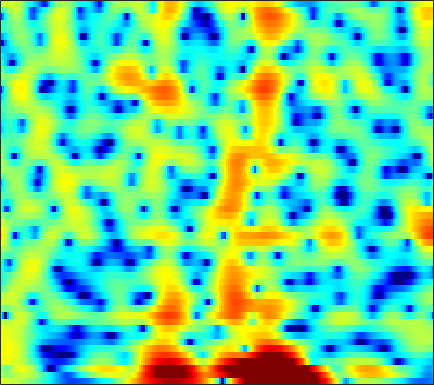

Values plotted in this chart, from the file beside it:
3.6041, 3.4593, 3.2597, 3.0519, 2.8852, 2.6558, 2.4209, 2.2416, 1.9884, 1.7059, 1.3959, 1.1447, 0.78355, 0.38607, 0.064787, -0.40412, -0.9174, -1.3372, -1.9468, -2.6192, -3.3291, -3.9033, -4.7129, -5.588
1.59, 1.051, 0.606, 0.546, 0.7273, 1.152, 1.649, 2.001, 2.387, 2.646, 2.764, 2.756, 2.615, 2.327, 2.018, 1.491, 0.8469, 0.2895, -0.5381, -1.448, -2.418, -3.177, -4.211, -5.249
0.9089, 0.01151, -0.4964, -0.04089, 0.6998, 1.787, 2.75, 3.311, 3.82, 4.06, 4.046, 3.878, 3.445, 2.767, 2.098, 0.9843, -0.4095, -1.665, -3.683, -6.234, -9.583, -13, -20.58, -33.18
4.171, 4.078, 3.964, 3.863, 3.782, 3.654, 3.477, 3.298, 2.969, 2.516, 1.929, 1.395, 0.5503, -0.4489, -1.292, -2.537, -3.905, -4.996, -6.511, -8.033, -9.472, -10.44, -11.55, -12.34
4.219, 4.393, 4.523, 4.542, 4.477, 4.285, 3.968, 3.645, 3.092, 2.39, 1.532, 0.7797, -0.3735, -1.707, -2.822, -4.468, -6.282, -7.74, -9.771, -11.81, -13.64, -14.79, -15.9, -16.57
3.775, 4.145, 4.467, 4.616, 4.615, 4.471, 4.169, 3.841, 3.264, 2.523, 1.612, 0.8092, -0.4287, -1.882, -3.13, -5.032, -7.254, -9.19, -12.23, -15.82, -19.46, -20.71, -19.58, -17.68
3.673, 3.916, 4.114, 4.182, 4.149, 3.99, 3.7, 3.402, 2.896, 2.267, 1.519, 0.8838, -0.05651, -1.1, -1.941, -3.118, -4.327, -5.236, -6.405, -7.461, -8.353, -8.882, -9.403, -9.769
3.812, 3.872, 3.887, 3.826, 3.728, 3.527, 3.242, 2.969, 2.526, 1.992, 1.369, 0.8474, 0.0915, -0.7222, -1.36, -2.223, -3.072, -3.686, -4.454, -5.136, -5.743, -6.14, -6.604, -7.027
3.869, 3.77, 3.642, 3.517, 3.419, 3.274, 3.084, 2.894, 2.563, 2.12, 1.55, 1.034, 0.2309, -0.6973, -1.466, -2.556, -3.651, -4.411, -5.256, -5.805, -6.041, -6.046, -5.92, -5.745
2.561, 2.036, 1.665, 1.728, 1.991, 2.458, 2.887, 3.107, 3.214, 3.082, 2.693, 2.219, 1.326, 0.1125, -1.055, -3.058, -5.762, -8.492, -13.57, -16.52, -11.76, -8.724, -5.964, -4.104
-3.894, -9.182, -24.38, -7.749, -3.635, -0.5088, 1.313, 2.164, 2.8, 2.986, 2.819, 2.496, 1.825, 0.9261, 0.1117, -1.136, -2.509, -3.534, -4.566, -4.794, -4.094, -3.178, -1.852, -0.6574
0.6937, 0.06161, -0.3336, -0.1546, 0.2308, 0.8297, 1.303, 1.494, 1.49, 1.177, 0.5861, -0.007143, -0.9274, -1.852, -2.427, -2.918, -3.054, -2.936, -2.577, -2.038, -1.403, -0.9179, -0.2851, 0.2803
2.852, 2.821, 2.809, 2.816, 2.809, 2.736, 2.518, 2.221, 1.585, 0.597, -0.8639, -2.358, -5.099, -9.223, -13.55, -14.97, -9.729, -6.864, -4.277, -2.549, -1.337, -0.6843, -0.07576, 0.2978
1.318, 1.767, 2.282, 2.683, 2.893, 3.025, 2.973, 2.788, 2.333, 1.62, 0.6133, -0.3312, -1.796, -3.306, -4.172, -4.502, -3.887, -3.128, -2.084, -1.242, -0.6824, -0.4348, -0.3437, -0.4959
-2.869, -1.616, -0.256, 0.7892, 1.398, 2.005, 2.402, 2.571, 2.632, 2.533, 2.303, 2.059, 1.688, 1.304, 1.039, 0.7555, 0.5543, 0.4241, 0.2352, -0.005492, -0.3721, -0.7396, -1.384, -2.24
-4.869, -3.472, -1.969, -0.763, -0.01441, 0.8236, 1.5, 1.92, 2.366, 2.678, 2.865, 2.929, 2.916, 2.805, 2.656, 2.368, 1.971, 1.606, 1.001, 0.2472, -0.6554, -1.451, -2.656, -4.028
-3.63, -3.202, -2.637, -2.018, -1.49, -0.6878, 0.1839, 0.8415, 1.671, 2.389, 2.954, 3.269, 3.526, 3.602, 3.539, 3.285, 2.826, 2.349, 1.522, 0.4477, -0.8829, -2.074, -3.894, -5.945
-3.473, -4.413, -5.849, -6.94, -6.824, -5.208, -2.963, -1.369, 0.4234, 1.848, 2.923, 3.529, 4.087, 4.372, 4.424, 4.278, 3.88, 3.406, 2.537, 1.356, -0.1743, -1.616, -4.036, -7.279
-2.98, -4.658, -7.707, -11.42, -12.1, -8.45, -4.785, -2.673, -0.525, 1.062, 2.24, 2.904, 3.549, 3.944, 4.082, 4.068, 3.836, 3.507, 2.867, 1.995, 0.8752, -0.1195, -1.662, -3.368
-0.283, -0.9536, -1.773, -2.342, -2.5, -2.312, -1.758, -1.221, -0.4282, 0.3434, 1.036, 1.476, 1.949, 2.294, 2.457, 2.547, 2.501, 2.372, 2.065, 1.618, 1.027, 0.512, -0.254, -1.077
2.147, 1.571, 0.7763, 0.01907, -0.4664, -0.9635, -1.211, -1.228, -1.054, -0.7044, -0.2792, 0.04919, 0.4397, 0.7529, 0.9493, 1.152, 1.287, 1.362, 1.403, 1.357, 1.206, 1.01, 0.6376, 0.1204
4.577, 3.673, 2.223, 0.498, -0.9556, -2.914, -4.373, -4.667, -4.064, -3.012, -2.066, -1.548, -1.096, -0.8881, -0.7946, -0.6269, -0.3114, 0.04285, 0.6376, 1.225, 1.704, 1.927, 2.01, 1.829
6.013, 4.903, 3.022, 0.5163, -1.972, -6.693, -14.15, -14.27, -8.263, -5.048, -3.509, -3.113, -3.404, -4.581, -6.048, -8.257, -8.107, -6.038, -3.053, -0.7263, 0.9081, 1.776, 2.518, 2.866
4.931, 4.088, 2.815, 1.411, 0.324, -1.04, -2.086, -2.506, -2.668, -2.642, -2.744, -3.029, -3.903, -5.403, -6.958, -9.113, -9.106, -7.386, -4.648, -2.455, -0.8644, -0.001904, 0.8309, 1.356
3.245, 2.623, 1.821, 1.106, 0.6479, 0.1771, -0.1539, -0.3116, -0.4546, -0.581, -0.7571, -0.9278, -1.251, -1.651, -1.944, -2.219, -2.237, -2.101, -1.784, -1.424, -1.09, -0.915, -0.7442, -0.6108
1.068, 0.1549, -0.7899, -1.209, -1.147, -0.7118, -0.1116, 0.3192, 0.8246, 1.21, 1.46, 1.544, 1.582, 1.51, 1.401, 1.215, 0.9524, 0.7296, 0.335, -0.2079, -0.9304, -1.615, -2.703, -3.802
-2.769, -5.878, -11.92, -12.46, -7.963, -3.886, -1.311, 0.05133, 1.353, 2.239, 2.818, 3.086, 3.259, 3.277, 3.199, 2.972, 2.603, 2.228, 1.575, 0.6805, -0.6087, -1.918, -4.438, -8.717
-2.482, -3.908, -5.376, -5.448, -4.513, -2.789, -1.169, -0.1679, 0.8823, 1.591, 2.011, 2.189, 2.228, 2.109, 1.942, 1.637, 1.298, 0.9974, 0.5657, 0.07199, -0.5316, -1.054, -1.818, -2.491
-1.809, -1.968, -1.924, -1.603, -1.209, -0.6171, 0.007078, 0.3988, 0.7775, 0.9553, 0.8835, 0.6875, 0.2582, -0.3444, -0.8536, -1.527, -2.01, -2.212, -2.215, -1.966, -1.544, -1.21, -0.7449, -0.2262
-4.859, -3.706, -2.247, -1.035, -0.3113, 0.4269, 0.917, 1.128, 1.148, 0.8827, 0.3208, -0.3604, -1.571, -3.221, -4.759, -7.192, -9.503, -10.04, -8.588, -6.233, -4.022, -2.603, -0.998, 0.3331
-8.142, -5.215, -2.599, -0.8824, -0.001236, 0.8182, 1.232, 1.328, 1.184, 0.6928, -0.1449, -1.039, -2.655, -4.838, -6.913, -10.46, -14.78, -16.11, -13, -9.091, -5.988, -4.035, -1.82, -0.005309
-1.646, -1.103, -0.34, 0.3116, 0.694, 1.018, 1.159, 1.114, 0.8865, 0.4174, -0.3522, -1.112, -2.482, -4.192, -5.697, -7.853, -10.07, -11.28, -11.56, -9.965, -7.203, -5.092, -2.606, -0.5555
1.386, 1.305, 1.134, 0.9204, 0.7561, 0.5162, 0.3761, 0.3039, 0.2256, 0.09915, -0.2205, -0.5977, -1.418, -2.648, -3.932, -6.15, -9.549, -13.29, -18.52, -12.3, -7.151, -4.47, -1.824, 0.04931
2.051, 1.474, 0.4471, -0.8551, -1.976, -3.342, -4.02, -3.761, -2.753, -1.615, -0.7141, -0.2975, -0.04174, -0.183, -0.484, -1.075, -1.744, -2.121, -2.214, -1.766, -0.8218, -0.04664, 0.9165, 1.69
1.2, 0.3291, -1.252, -3.593, -6.177, -11.94, -24.06, -13.91, -7.199, -3.72, -1.545, -0.4243, 0.6052, 1.263, 1.576, 1.773, 1.878, 1.913, 1.972, 2.058, 2.122, 2.146, 2.092, 1.929
0.07663, -0.458, -1.349, -2.416, -3.247, -4.177, -4.518, -4.204, -3.211, -1.931, -0.7216, 0.1077, 1.011, 1.734, 2.148, 2.569, 2.828, 2.925, 2.922, 2.789, 2.47, 2.118, 1.468, 0.5667
-1.337, -1.376, -1.479, -1.602, -1.695, -1.758, -1.706, -1.549, -1.186, -0.6673, -0.006301, 0.5039, 1.219, 1.877, 2.315, 2.812, 3.143, 3.277, 3.271, 3.023, 2.536, 1.971, 0.9258, -0.5409
-4.028, -3.392, -2.673, -2.182, -1.969, -1.857, -1.863, -1.912, -1.919, -1.746, -1.267, -0.7121, 0.22, 1.221, 1.938, 2.725, 3.319, 3.601, 3.756, 3.626, 3.212, 2.689, 1.692, 0.3322
-7.671, -5.775, -4.109, -3.194, -2.898, -2.999, -3.665, -4.564, -6.234, -7.882, -7.755, -5.997, -3.208, -0.8075, 0.6215, 2.097, 3.123, 3.642, 4.035, 4.13, 3.913, 3.583, 2.912, 2.018
-6.071, -4.863, -3.684, -2.978, -2.795, -3.019, -3.897, -5.072, -7.548, -10.98, -11.31, -8.217, -4.23, -1.398, 0.1738, 1.745, 2.809, 3.358, 3.786, 3.93, 3.813, 3.577, 3.088, 2.417
-3.59, -3.037, -2.364, -1.848, -1.601, -1.469, -1.577, -1.736, -1.999, -2.084, -1.811, -1.295, -0.3966, 0.5888, 1.272, 1.994, 2.533, 2.799, 2.967, 2.931, 2.73, 2.464, 1.964, 1.304
-2.941, -2.389, -1.649, -0.9775, -0.5259, -0.03021, 0.3686, 0.5934, 0.8405, 1.062, 1.291, 1.465, 1.677, 1.85, 1.935, 1.981, 1.933, 1.82, 1.606, 1.31, 0.939, 0.6122, 0.09515, -0.533
-3.689, -2.869, -1.74, -0.632, 0.1327, 1.027, 1.763, 2.188, 2.614, 2.868, 2.969, 2.921, 2.745, 2.401, 2.04, 1.473, 0.7824, 0.237, -0.475, -1.095, -1.622, -1.942, -2.302, -2.653
-7.007, -5.32, -2.941, -0.827, 0.5051, 1.942, 3.015, 3.62, 4.153, 4.392, 4.333, 4.107, 3.543, 2.668, 1.801, 0.3447, -1.394, -2.786, -4.588, -5.895, -6.459, -6.478, -6.191, -5.758
-13.55, -8.056, -3.613, -0.6574, 0.9833, 2.65, 3.837, 4.47, 5.006, 5.206, 5.059, 4.723, 3.894, 2.619, 1.308, -1.075, -4.395, -7.774, -14.47, -23.48, -17.71, -15.02, -13.14, -11.45
-2.89, -2.059, -0.7069, 0.6568, 1.57, 2.627, 3.476, 3.969, 4.427, 4.638, 4.572, 4.296, 3.613, 2.508, 1.368, -0.6537, -3.255, -5.589, -9.047, -12.13, -14.65, -17.11, -25.28, -23.7
0.09452, 0.06255, 0.149, 0.3393, 0.5701, 0.9694, 1.496, 1.939, 2.514, 2.985, 3.266, 3.307, 3.14, 2.646, 2.07, 1.061, -0.1971, -1.288, -2.807, -4.368, -5.811, -6.731, -7.476, -7.237
-0.6762, -1.37, -2.418, -3.527, -4.215, -4.546, -3.888, -2.911, -1.413, -0.06707, 0.9754, 1.557, 2.029, 2.21, 2.17, 1.944, 1.526, 1.137, 0.5887, 0.03543, -0.4205, -0.673, -0.8284, -0.7547
-2.994, -4.196, -6.384, -9.706, -13.85, -30.55, -15.38, -10.03, -5.877, -3.262, -1.47, -0.4914, 0.3996, 0.981, 1.239, 1.412, 1.446, 1.421, 1.354, 1.292, 1.269, 1.289, 1.384, 1.535
-4.519, -5.376, -6.553, -7.743, -8.502, -8.839, -7.975, -6.747, -4.942, -3.308, -2.009, -1.266, -0.5397, -0.08775, 0.139, 0.2856, 0.3711, 0.4329, 0.5308, 0.7297, 1.006, 1.26, 1.641, 2.02
-6.657, -6.898, -6.676, -6.12, -5.61, -4.821, -3.947, -3.265, -2.388, -1.6, -1.011, -0.7192, -0.5207, -0.5746, -0.7624, -1.131, -1.544, -1.774, -1.781, -1.375, -0.6056, 0.09899, 1.048, 1.917
-18.34, -14.43, -9.341, -6.22, -4.561, -2.917, -1.713, -1.014, -0.3138, 0.1193, 0.297, 0.2501, -0.1069, -0.8114, -1.658, -3.228, -5.488, -7.596, -9.522, -7.76, -4.432, -2.281, -0.03209, 1.655
-8.093, -7.635, -5.941, -4.081, -2.873, -1.569, -0.5839, -0.04125, 0.4359, 0.6296, 0.5645, 0.3326, -0.2588, -1.174, -2.12, -3.851, -6.241, -8.48, -10.6, -8.629, -5.054, -2.78, -0.4012, 1.362
-3.042, -3.043, -2.691, -2.057, -1.524, -0.8417, -0.2806, 0.004152, 0.189, 0.1506, -0.1268, -0.4767, -1.065, -1.801, -2.348, -3.079, -3.652, -3.872, -3.745, -3.098, -2.026, -1.08, 0.1908, 1.313
-3.163, -3.104, -2.512, -1.655, -0.9959, -0.256, 0.2261, 0.3975, 0.3522, -0.00146, -0.6591, -1.315, -2.304, -3.302, -3.906, -4.314, -4.21, -3.836, -3.102, -2.139, -1.099, -0.3104, 0.7065, 1.618
-12.04, -9.325, -4.763, -1.842, -0.3947, 0.8555, 1.485, 1.62, 1.366, 0.6015, -0.6776, -2.016, -4.463, -7.586, -10.18, -11.3, -8.992, -6.98, -4.742, -2.972, -1.489, -0.4946, 0.6963, 1.755
-3.614, -3.048, -1.211, 0.5443, 1.534, 2.381, 2.739, 2.694, 2.232, 1.296, -0.1648, -1.661, -4.333, -7.837, -10.87, -12.46, -10.3, -8.519, -6.78, -5.495, -4.246, -3.21, -1.716, -0.2084
2.681, 2.623, 2.724, 2.921, 3.052, 3.102, 2.96, 2.697, 2.125, 1.299, 0.2016, -0.7848, -2.26, -3.791, -4.912, -6.206, -7.366, -8.309, -9.984, -12.26, -13.61, -11.88, -7.98, -4.694
